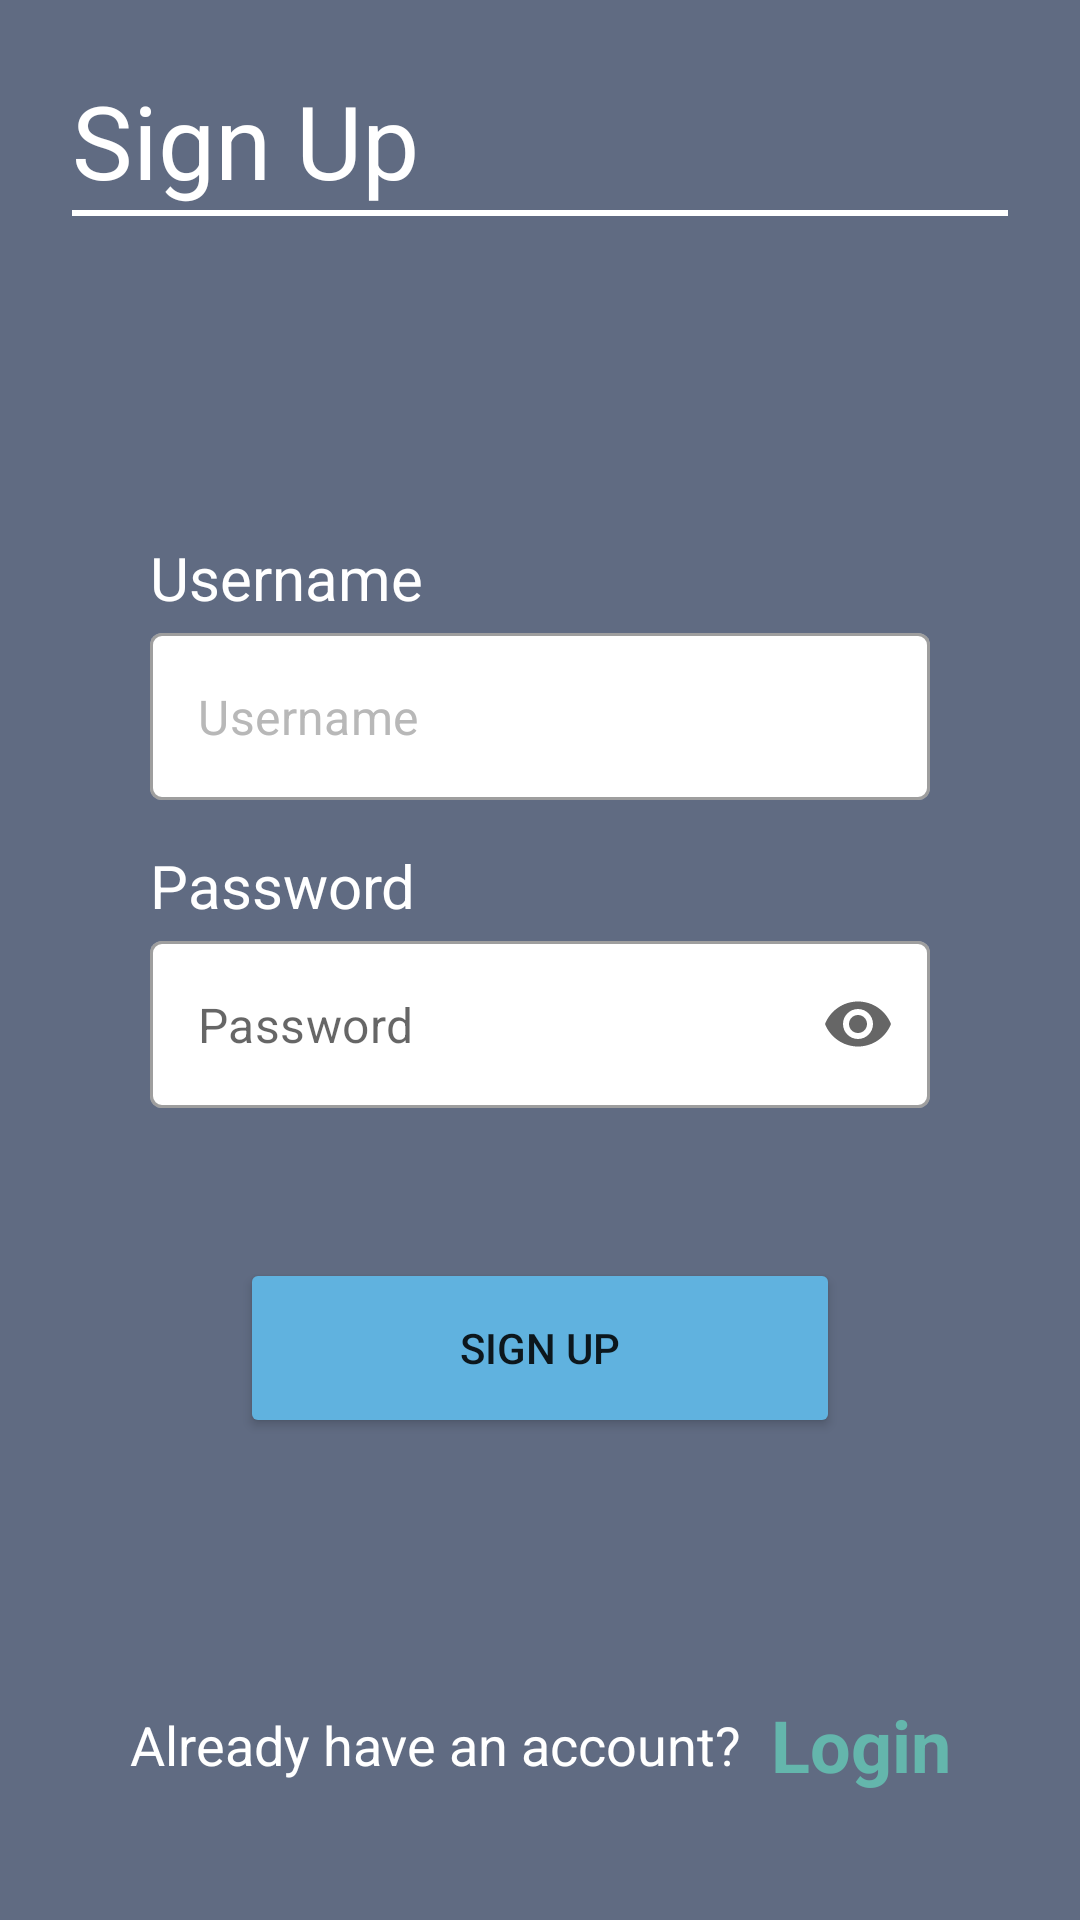

This screen was rendered from an Android layout file. Write that file and the resources it references.
<!-- AndroidManifest.xml: application theme Theme.SleepEZ -->
<!-- res/layout/activity_sign_up.xml -->
<?xml version="1.0" encoding="utf-8"?>
<androidx.constraintlayout.widget.ConstraintLayout xmlns:android="http://schemas.android.com/apk/res/android"
    xmlns:app="http://schemas.android.com/apk/res-auto"
    xmlns:tools="http://schemas.android.com/tools"
    android:layout_width="match_parent"
    android:layout_height="match_parent"
    android:background="@color/grey_background"
    tools:context=".SignUpActivity">

    <TextView
        android:id="@+id/textView14"
        android:layout_width="wrap_content"
        android:layout_height="wrap_content"
        android:text="@string/haveAccount"
        android:textColor="@color/white"
        android:textSize="18sp"
        app:layout_constraintBottom_toBottomOf="parent"
        app:layout_constraintEnd_toStartOf="@+id/loginLink"
        app:layout_constraintHorizontal_bias="0.5"
        app:layout_constraintHorizontal_chainStyle="packed"
        app:layout_constraintStart_toStartOf="parent"
        app:layout_constraintTop_toBottomOf="@+id/signUpBtn"
        app:layout_constraintVertical_bias="0.65999997" />

    <TextView
        android:id="@+id/loginLink"
        android:layout_width="wrap_content"
        android:layout_height="wrap_content"
        android:layout_marginStart="10dp"
        android:text="@string/login"
        android:textColor="@color/teal_main"
        android:textSize="24sp"
        android:textStyle="bold"
        app:layout_constraintBottom_toBottomOf="@+id/textView14"
        app:layout_constraintEnd_toEndOf="parent"
        app:layout_constraintHorizontal_bias="0.5"
        app:layout_constraintStart_toEndOf="@+id/textView14"
        app:layout_constraintTop_toTopOf="@+id/textView14" />

    <Button
        android:id="@+id/signUpBtn"
        android:layout_width="match_parent"
        android:layout_height="60dp"
        android:layout_marginStart="80dp"
        android:layout_marginTop="50dp"
        android:layout_marginEnd="80dp"
        android:backgroundTint="@color/light_blue"
        android:text="@string/signUp"
        app:layout_constraintBottom_toBottomOf="parent"
        app:layout_constraintEnd_toEndOf="parent"
        app:layout_constraintHorizontal_bias="0.5"
        app:layout_constraintStart_toStartOf="parent"
        app:layout_constraintTop_toBottomOf="@+id/passwordInputLayout"
        app:layout_constraintVertical_bias="0.4"
        app:layout_constraintVertical_chainStyle="packed" />

    <com.google.android.material.textfield.TextInputLayout
        android:id="@+id/usernameInputLayout"
        style="@style/Widget.MaterialComponents.TextInputLayout.OutlinedBox"
        android:layout_width="match_parent"
        android:layout_height="wrap_content"
        android:layout_marginStart="50dp"
        android:layout_marginTop="5dp"
        android:layout_marginEnd="50dp"
        app:boxBackgroundColor="@color/white"
        app:hintEnabled="false"
        app:layout_constraintBottom_toTopOf="@+id/textView13"
        app:layout_constraintEnd_toEndOf="parent"
        app:layout_constraintHorizontal_bias="0.5"
        app:layout_constraintStart_toStartOf="parent"
        app:layout_constraintTop_toBottomOf="@+id/textView12"
        app:startIconDrawable="@drawable/ic_baseline_person_24">

        <com.google.android.material.textfield.TextInputEditText
            android:id="@+id/signupUsername"
            android:layout_width="match_parent"
            android:layout_height="wrap_content"
            android:hint="@string/username"
            android:imeOptions="actionNext"
            android:singleLine="true"
            android:textColor="@color/grey_background"
            android:textColorHint="#B8B8B8" />
    </com.google.android.material.textfield.TextInputLayout>

    <com.google.android.material.textfield.TextInputLayout
        android:id="@+id/passwordInputLayout"
        style="@style/Widget.MaterialComponents.TextInputLayout.OutlinedBox"
        android:layout_width="match_parent"
        android:layout_height="wrap_content"
        android:layout_marginStart="50dp"
        android:layout_marginTop="5dp"
        android:layout_marginEnd="50dp"
        app:boxBackgroundColor="@color/white"
        app:endIconMode="password_toggle"
        app:hintEnabled="false"
        app:layout_constraintBottom_toTopOf="@+id/signUpBtn"
        app:layout_constraintEnd_toEndOf="parent"
        app:layout_constraintHorizontal_bias="0.5"
        app:layout_constraintStart_toStartOf="parent"
        app:layout_constraintTop_toBottomOf="@+id/textView13"
        app:startIconDrawable="@drawable/ic_baseline_lock_24">

        <com.google.android.material.textfield.TextInputEditText
            android:id="@+id/signupPassword"
            android:layout_width="match_parent"
            android:layout_height="wrap_content"
            android:hint="@string/password"
            android:imeOptions="actionDone"
            android:inputType="textPassword"
            android:textColor="@color/grey_background" />
    </com.google.android.material.textfield.TextInputLayout>

    <TextView
        android:id="@+id/textView12"
        android:layout_width="wrap_content"
        android:layout_height="wrap_content"
        android:text="@string/username"
        android:textColor="@color/white"
        android:textSize="20sp"
        app:layout_constraintBottom_toTopOf="@+id/usernameInputLayout"
        app:layout_constraintStart_toStartOf="@+id/usernameInputLayout"
        app:layout_constraintTop_toBottomOf="@+id/view5"
        app:layout_constraintVertical_bias="0.4"
        app:layout_constraintVertical_chainStyle="packed" />

    <TextView
        android:id="@+id/textView13"
        android:layout_width="wrap_content"
        android:layout_height="wrap_content"
        android:layout_marginTop="15dp"
        android:text="@string/password"
        android:textColor="@color/white"
        android:textSize="20sp"
        app:layout_constraintBottom_toTopOf="@+id/passwordInputLayout"
        app:layout_constraintStart_toStartOf="@+id/passwordInputLayout"
        app:layout_constraintTop_toBottomOf="@+id/usernameInputLayout" />

    <TextView
        android:id="@+id/new_sleep_label3"
        android:layout_width="309dp"
        android:layout_height="46dp"
        android:layout_marginStart="24dp"
        android:layout_marginTop="24dp"
        android:text="@string/signUp"
        android:textAlignment="textStart"
        android:textColor="@color/white"
        android:textSize="34sp"
        app:layout_constraintStart_toStartOf="parent"
        app:layout_constraintTop_toTopOf="parent" />

    <View
        android:id="@+id/view5"
        android:layout_width="match_parent"
        android:layout_height="2dp"
        android:layout_marginStart="24dp"
        android:layout_marginTop="70dp"
        android:layout_marginEnd="24dp"
        android:background="@color/white"
        app:layout_constraintEnd_toEndOf="parent"
        app:layout_constraintStart_toStartOf="parent"
        app:layout_constraintTop_toTopOf="parent" />
</androidx.constraintlayout.widget.ConstraintLayout>
<!-- resources referenced by this layout -->
<resources>
  <color name="grey_background">#606B82</color>
  <color name="light_blue">#60B2DF</color>
  <color name="teal_main">#64B6AC</color>
  <color name="white">#FFFFFFFF</color>
  <string name="haveAccount">Already have an account?</string>
  <string name="login">Login</string>
  <string name="password">Password</string>
  <string name="signUp">Sign Up</string>
  <string name="username">Username</string>
  <style name="Theme.SleepEZ" parent="Theme.MaterialComponents.DayNight.DarkActionBar">
          
          <item name="colorPrimary">@color/teal_main</item>
          <item name="colorPrimaryVariant">@color/teal_main</item>
          <item name="colorOnPrimary">@color/white</item>
          
          <item name="colorSecondary">@color/teal_main</item>
          <item name="colorSecondaryVariant">@color/teal_main</item>
          <item name="colorOnSecondary">@color/teal_main</item>
          
          <item name="android:statusBarColor">?attr/colorPrimaryVariant</item>
          
      </style>
</resources>
